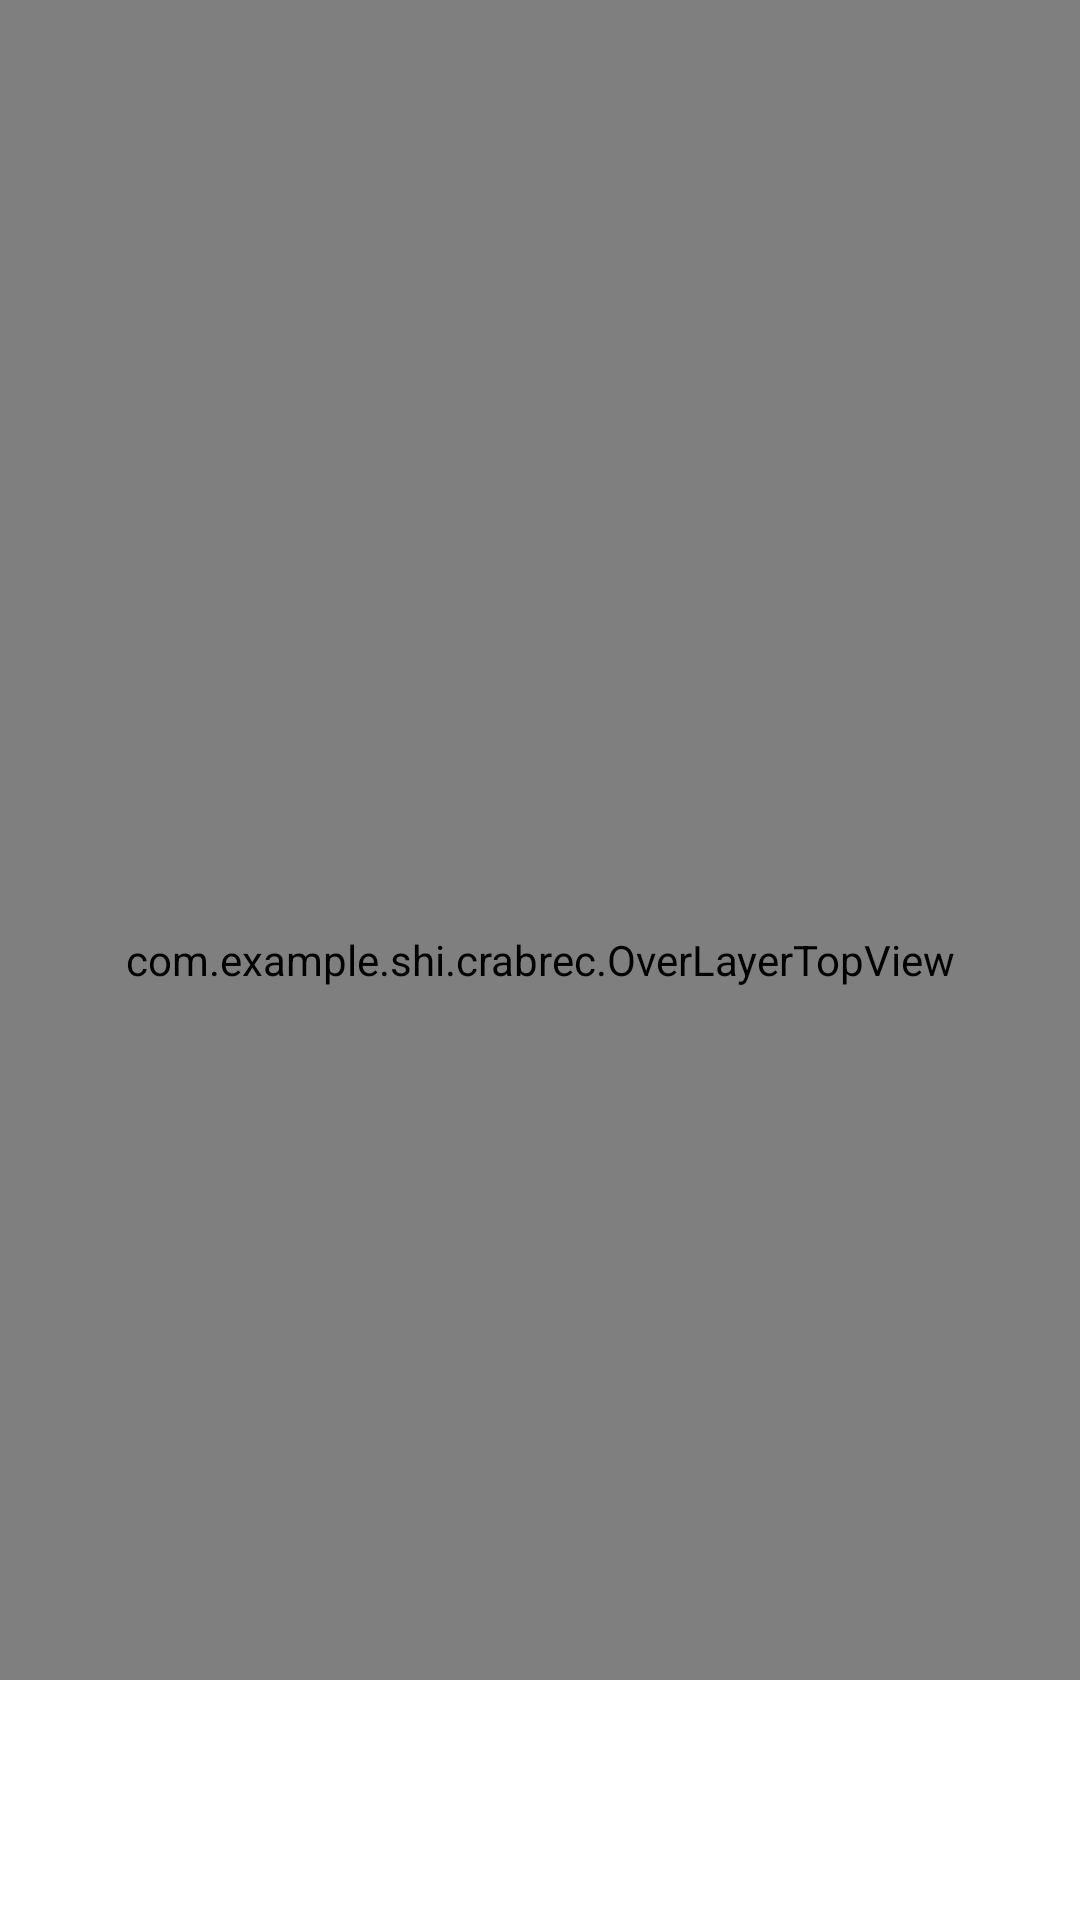

Write the Android layout XML for this screen, with the resource values it uses.
<!-- AndroidManifest.xml: application theme AppTheme -->
<!-- res/layout/activity_camera.xml -->
<?xml version="1.0" encoding="utf-8"?>
<RelativeLayout xmlns:android="http://schemas.android.com/apk/res/android"
    xmlns:tools="http://schemas.android.com/tools"
    android:layout_width="match_parent"
    android:layout_height="match_parent"
    tools:context="com.example.shi.crabrec.CameraActivity">

    <FrameLayout
        android:layout_width="match_parent"
        android:layout_height="match_parent" >

        <SurfaceView
            android:id="@+id/cameraSurfaceView"
            android:layout_width="match_parent"
            android:layout_height="match_parent" />

        <com.example.shi.crabrec.OverLayerTopView
            android:id="@+id/over_layer_view"
            android:layout_width="match_parent"
            android:layout_height="match_parent" />
    </FrameLayout>

    <RelativeLayout
        android:layout_width="match_parent"
        android:layout_height="wrap_content"
        android:layout_alignParentBottom="true"
        android:layout_alignParentLeft="true"
        android:background="#ffffff" >

        <ImageView
            android:id="@+id/iv_preview"
            android:layout_width="80dp"
            android:layout_height="80dp"
            android:layout_alignParentLeft="true"
            android:layout_alignParentTop="true"
            android:layout_centerVertical="true" />

        <ImageView
            android:id="@+id/iv_take_photo"
            android:layout_width="60dp"
            android:layout_height="60dp"
            android:layout_centerHorizontal="true"
            android:layout_centerVertical="true"
            android:src="@drawable/btn_shutter_background" />
    </RelativeLayout>

    

</RelativeLayout>
<!-- resources referenced by this layout -->
<resources>
  <string name="app_name">螃蟹精准溯源</string>
  <style name="AppTheme" parent="Theme.AppCompat.Light.NoActionBar">
          
          <item name="colorPrimary">@color/colorPrimary</item>
          <item name="colorPrimaryDark">@color/colorPrimary</item>
      </style>
  <color name="colorPrimary">#eb4f38</color>
</resources>
